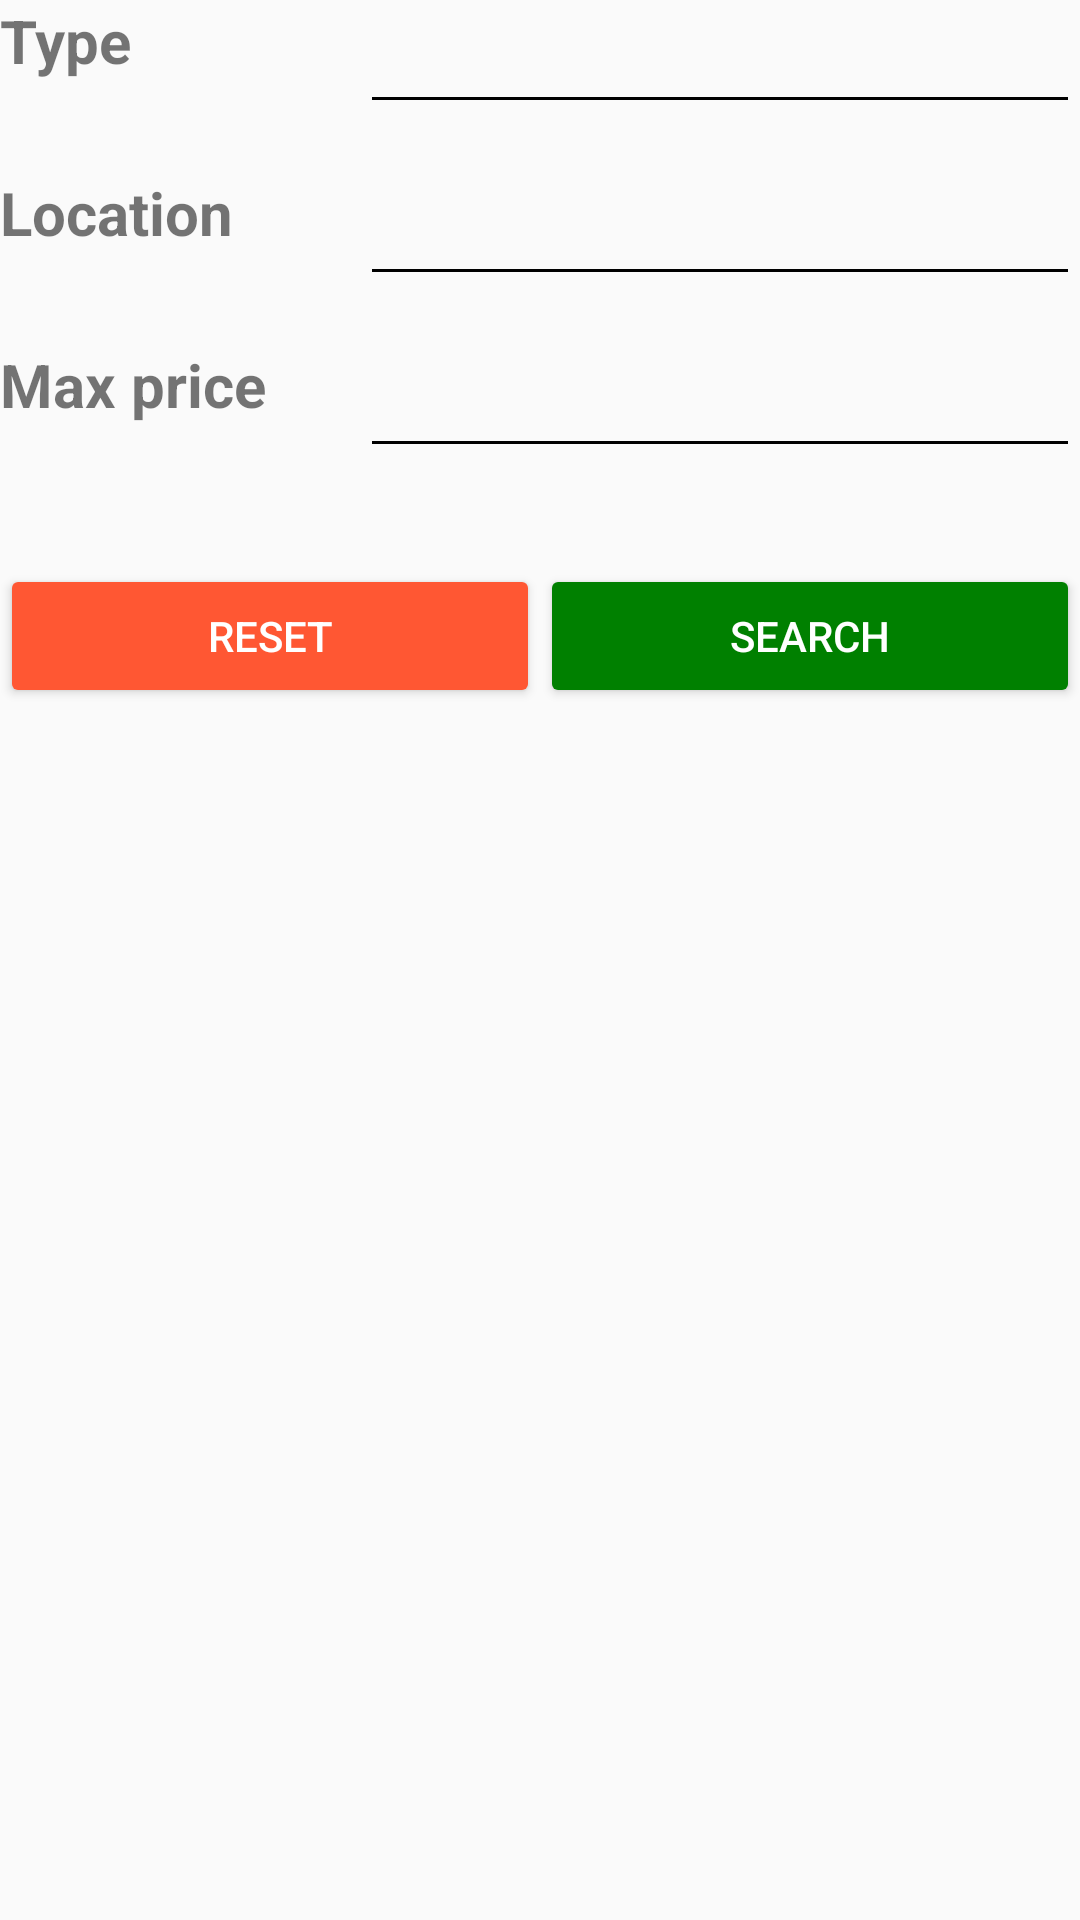

Write the Android layout XML for this screen, with the resource values it uses.
<!-- AndroidManifest.xml: application theme AppTheme -->
<!-- res/layout/fragment_search_parameters.xml -->
<?xml version="1.0" encoding="utf-8"?>
<androidx.constraintlayout.widget.ConstraintLayout xmlns:android="http://schemas.android.com/apk/res/android"
    xmlns:app="http://schemas.android.com/apk/res-auto"
    android:layout_width="match_parent"
    android:layout_height="wrap_content">

    <TextView
        android:id="@+id/label_estate_type"
        android:layout_width="@dimen/label_min_width"
        android:layout_height="wrap_content"
        android:text="@string/type"
        style="@style/label"
        app:layout_constraintStart_toStartOf="parent"
        app:layout_constraintTop_toTopOf="parent" />
    <AutoCompleteTextView
        android:id="@+id/auto_complete_estate_type"
        android:layout_width="0dp"
        android:layout_height="wrap_content"
        android:backgroundTint="@color/black"
        app:layout_constraintEnd_toEndOf="parent"
        app:layout_constraintStart_toEndOf="@id/label_estate_type"
        app:layout_constraintTop_toTopOf="@+id/label_estate_type" />

    <Space
        android:id="@+id/space_1"
        android:layout_width="@dimen/padding"
        android:layout_height="@dimen/padding"
        app:layout_constraintStart_toStartOf="parent"
        app:layout_constraintEnd_toEndOf="parent"
        app:layout_constraintTop_toBottomOf="@id/auto_complete_estate_type"/>

    <TextView
        android:id="@+id/label_estate_location"
        android:layout_width="@dimen/label_min_width"
        android:layout_height="wrap_content"
        android:text="@string/location"
        style="@style/label"
        app:layout_constraintStart_toStartOf="parent"
        app:layout_constraintTop_toBottomOf="@id/space_1" />

    <AutoCompleteTextView
        android:id="@+id/auto_complete_estate_location"
        android:layout_width="0dp"
        android:layout_height="wrap_content"
        android:backgroundTint="@color/black"
        app:layout_constraintTop_toTopOf="@id/label_estate_location"
        app:layout_constraintStart_toEndOf="@id/label_estate_location"
        app:layout_constraintEnd_toEndOf="parent"/>

    <Space
        android:id="@+id/space_2"
        android:layout_width="@dimen/padding"
        android:layout_height="@dimen/padding"
        app:layout_constraintStart_toStartOf="parent"
        app:layout_constraintEnd_toEndOf="parent"
        app:layout_constraintTop_toBottomOf="@id/auto_complete_estate_location" />

    <TextView
        android:id="@+id/label_estate_max_price"
        android:layout_width="@dimen/label_min_width"
        android:layout_height="wrap_content"
        android:text="@string/max_price"
        style="@style/label"
        app:layout_constraintStart_toStartOf="parent"
        app:layout_constraintTop_toBottomOf="@id/space_2" />
    <EditText
        android:id="@+id/edit_text_estate_max_price"
        android:layout_width="0dp"
        android:layout_height="wrap_content"
        android:backgroundTint="@color/black"
        app:layout_constraintTop_toTopOf="@id/label_estate_max_price"
        app:layout_constraintStart_toEndOf="@id/label_estate_max_price"
        app:layout_constraintEnd_toEndOf="parent"/>

    <Space
        android:id="@+id/space_3"
        android:layout_width="@dimen/big_space"
        android:layout_height="@dimen/big_space"
        app:layout_constraintStart_toStartOf="parent"
        app:layout_constraintEnd_toEndOf="parent"
        app:layout_constraintTop_toBottomOf="@id/edit_text_estate_max_price" />

    <LinearLayout
        android:layout_width="match_parent"
        android:layout_height="wrap_content"
        android:weightSum="2"
        app:layout_constraintStart_toStartOf="parent"
        app:layout_constraintEnd_toEndOf="parent"
        app:layout_constraintTop_toBottomOf="@id/space_3">
        <Button
            android:id="@+id/button_reset"
            android:layout_width="match_parent"
            android:layout_height="wrap_content"
            android:layout_weight="1"
            style="@style/ButtonReset"/>
        <Button
            android:id="@+id/button_search"
            android:layout_width="match_parent"
            android:layout_height="wrap_content"
            android:layout_weight="1"
            style="@style/ButtonSearch"
            />
    </LinearLayout>



</androidx.constraintlayout.widget.ConstraintLayout>
<!-- resources referenced by this layout -->
<resources>
  <color name="black">#000000</color>
  <dimen name="big_space">32dp</dimen>
  <dimen name="label_min_width">120dp</dimen>
  <dimen name="padding">16dp</dimen>
  <string name="location">Location</string>
  <string name="max_price">Max price</string>
  <string name="type">Type</string>
  <style name="ButtonReset">
          <item name="backgroundTint">@color/orange</item>
          <item name="android:textColor">@color/white</item>
          <item name="android:text">@string/reset</item>
      </style>
  <style name="ButtonSearch">
          <item name="backgroundTint">@color/green</item>
          <item name="android:textColor">@color/white</item>
          <item name="android:text">@string/search</item>
      </style>
  <style name="label">
          <item name="android:textSize">@dimen/medium_text</item>
          <item name="android:textStyle">bold</item>
      </style>
  <style name="AppTheme" parent="Theme.AppCompat.Light.DarkActionBar">
          
          <item name="colorPrimary">@color/colorPrimary</item>
          <item name="colorPrimaryDark">@color/colorPrimaryDark</item>
          <item name="colorAccent">@color/colorAccent</item>
      </style>
  <color name="orange">#FF5733</color>
  <color name="white">#FFFFFF</color>
  <string name="reset">Reset</string>
  <color name="green">#008000</color>
  <string name="search">Search</string>
  <dimen name="medium_text">20sp</dimen>
  <color name="colorPrimary">#3F51B5</color>
  <color name="colorPrimaryDark">#303F9F</color>
  <color name="colorAccent">#FF4081</color>
</resources>
